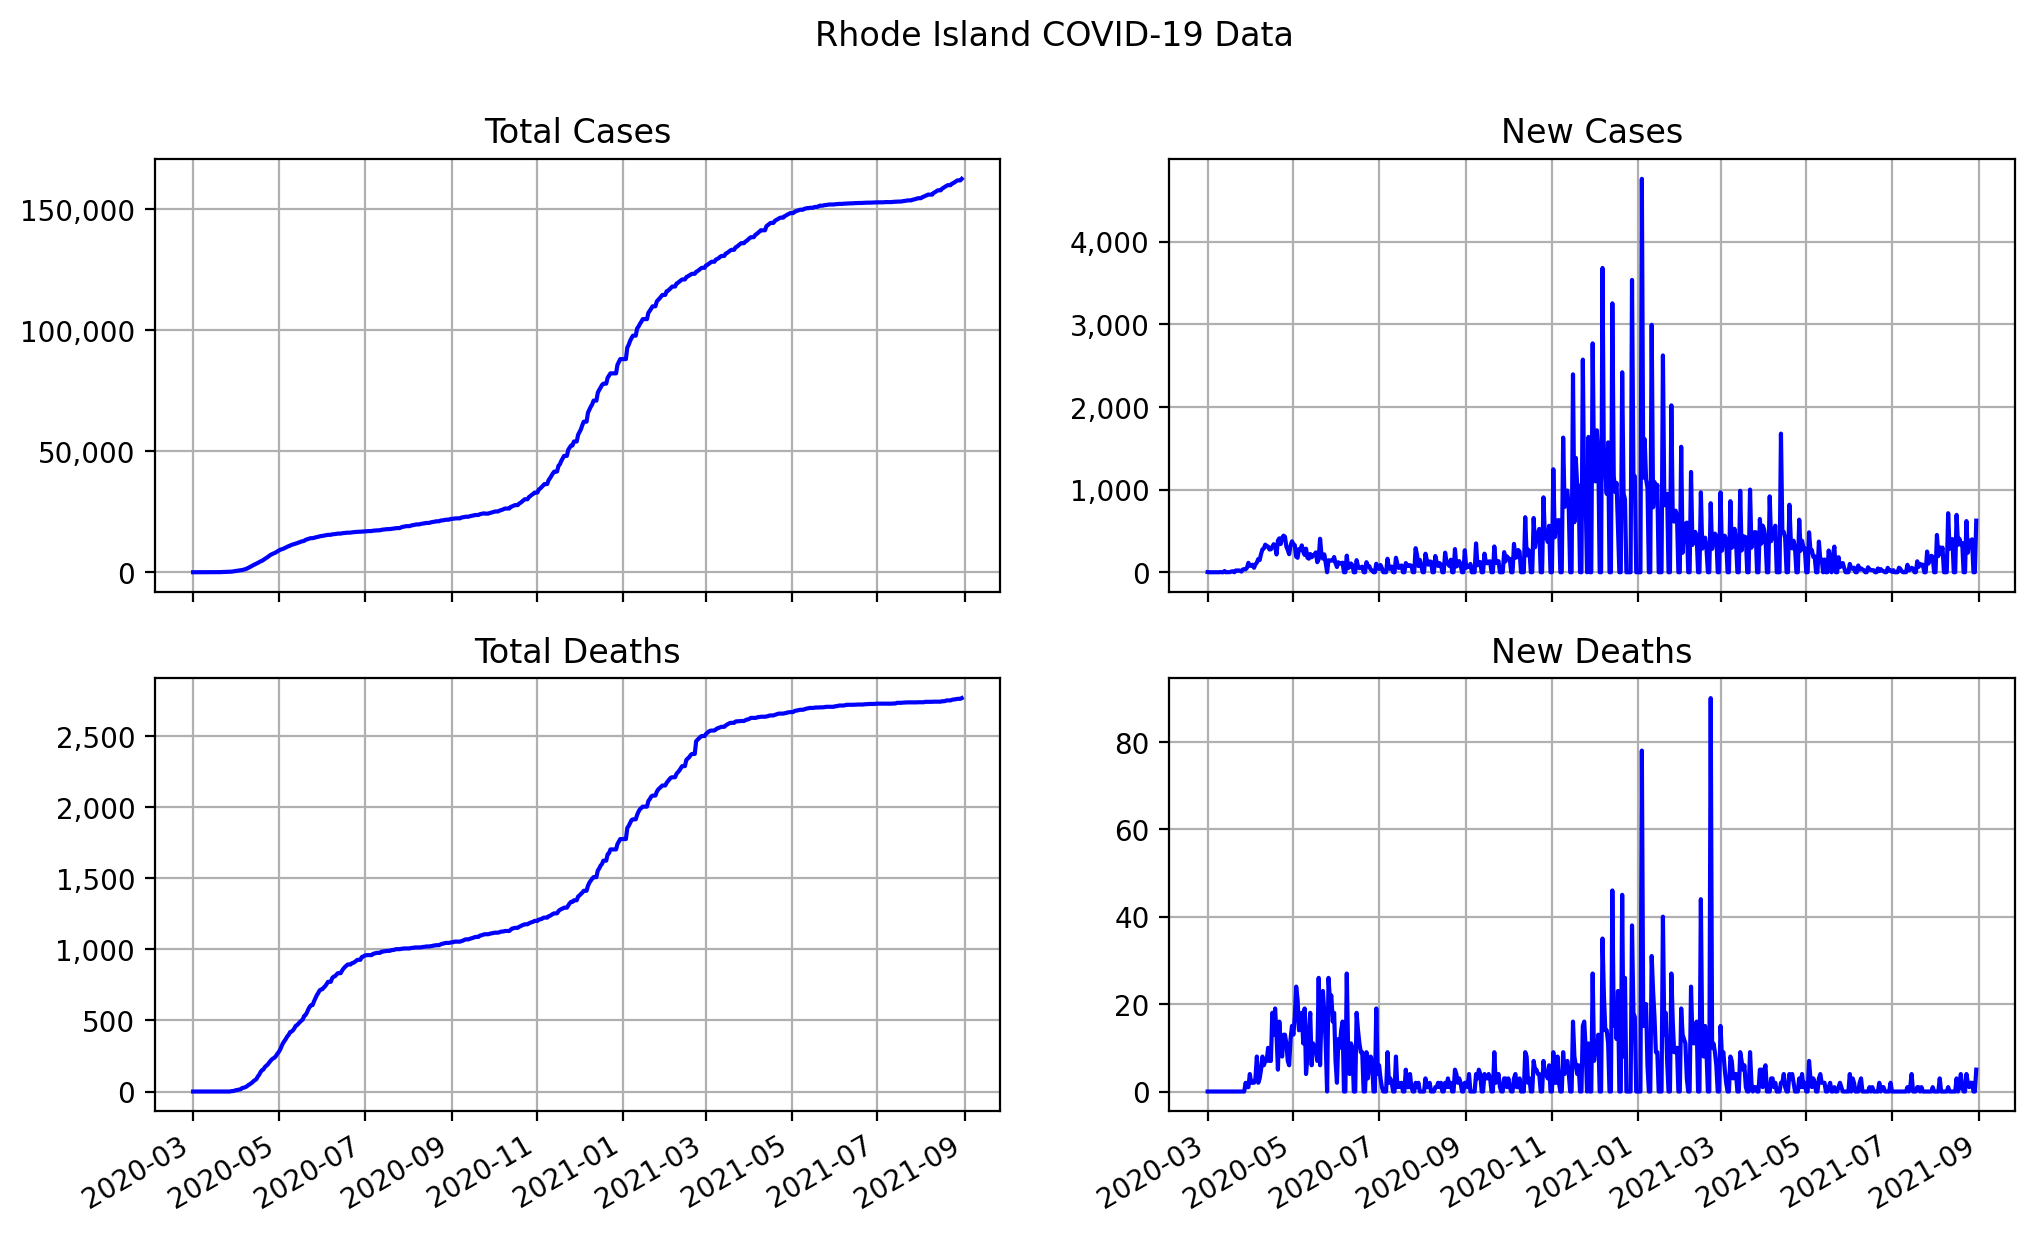

Data behind this chart, as committed beside it:
date, state, total cases, total deaths, new cases, new deaths
2020-03-01, Rhode Island, 2, 0, 2, 0
2020-03-02, Rhode Island, 2, 0, 0, 0
2020-03-03, Rhode Island, 2, 0, 0, 0
2020-03-04, Rhode Island, 2, 0, 0, 0
2020-03-05, Rhode Island, 2, 0, 0, 0
2020-03-06, Rhode Island, 3, 0, 1, 0
2020-03-07, Rhode Island, 3, 0, 0, 0
2020-03-08, Rhode Island, 3, 0, 0, 0
2020-03-09, Rhode Island, 3, 0, 0, 0
2020-03-10, Rhode Island, 5, 0, 2, 0
2020-03-11, Rhode Island, 5, 0, 0, 0
2020-03-12, Rhode Island, 5, 0, 0, 0
2020-03-13, Rhode Island, 20, 0, 15, 0
2020-03-14, Rhode Island, 20, 0, 0, 0
2020-03-15, Rhode Island, 20, 0, 0, 0
2020-03-16, Rhode Island, 21, 0, 1, 0
2020-03-17, Rhode Island, 23, 0, 2, 0
2020-03-18, Rhode Island, 33, 0, 10, 0
2020-03-19, Rhode Island, 44, 0, 11, 0
2020-03-20, Rhode Island, 44, 0, 0, 0
2020-03-21, Rhode Island, 66, 0, 22, 0
2020-03-22, Rhode Island, 83, 0, 17, 0
2020-03-23, Rhode Island, 106, 0, 23, 0
2020-03-24, Rhode Island, 124, 0, 18, 0
2020-03-25, Rhode Island, 132, 0, 8, 0
2020-03-26, Rhode Island, 165, 0, 33, 0
2020-03-27, Rhode Island, 203, 0, 38, 0
2020-03-28, Rhode Island, 239, 2, 36, 2
2020-03-29, Rhode Island, 294, 3, 55, 1
2020-03-30, Rhode Island, 408, 4, 114, 1
2020-03-31, Rhode Island, 488, 8, 80, 4
2020-04-01, Rhode Island, 566, 10, 78, 2
2020-04-02, Rhode Island, 657, 12, 91, 2
2020-04-03, Rhode Island, 711, 14, 54, 2
2020-04-04, Rhode Island, 806, 17, 95, 3
2020-04-05, Rhode Island, 922, 25, 116, 8
2020-04-06, Rhode Island, 1082, 27, 160, 2
2020-04-07, Rhode Island, 1229, 30, 147, 3
2020-04-08, Rhode Island, 1450, 35, 221, 5
2020-04-09, Rhode Island, 1727, 43, 277, 8
2020-04-10, Rhode Island, 2015, 49, 288, 6
2020-04-11, Rhode Island, 2349, 56, 334, 7
2020-04-12, Rhode Island, 2665, 63, 316, 7
2020-04-13, Rhode Island, 2976, 73, 311, 10
2020-04-14, Rhode Island, 3251, 80, 275, 7
2020-04-15, Rhode Island, 3529, 87, 278, 7
2020-04-16, Rhode Island, 3838, 105, 309, 18
2020-04-17, Rhode Island, 4177, 118, 339, 13
2020-04-18, Rhode Island, 4491, 137, 314, 19
2020-04-19, Rhode Island, 4706, 150, 215, 13
2020-04-20, Rhode Island, 5090, 155, 384, 5
2020-04-21, Rhode Island, 5500, 171, 410, 16
2020-04-22, Rhode Island, 5841, 181, 341, 10
2020-04-23, Rhode Island, 6256, 189, 415, 8
2020-04-24, Rhode Island, 6699, 202, 443, 13
2020-04-25, Rhode Island, 7129, 215, 430, 13
2020-04-26, Rhode Island, 7439, 226, 310, 11
2020-04-27, Rhode Island, 7708, 233, 269, 7
2020-04-28, Rhode Island, 7926, 239, 218, 6
2020-04-29, Rhode Island, 8247, 251, 321, 12
... 488 more rows
